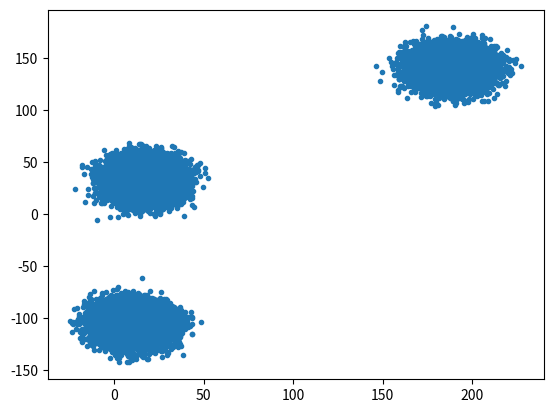

This figure's Python source:
#!/usr/bin/env python
import numpy as np
import matplotlib.pyplot as plt


def rand_clusters(within_cluster_stddev, between_cluster_variance, num_clusters, points_per_cluster):
    '''Return a dataset of clustered points.

    @param within_cluster_stddev the standard deviation within each cluster.
    @param between_cluster_variance the standard deviation between each cluster.
    @param num_clusters the amount of clusters
    @param points_per_cluster the amount of points in each cluster.
    '''
    return np.vstack(
        [np.random.multivariate_normal(
            # Generate random cluster center
            np.random.normal([0, 0], between_cluster_variance),
            # Covariance of within-cluster spread
            [[between_cluster_variance, 0], [0, between_cluster_variance]],
            points_per_cluster)
         for _ in range(num_clusters)])


# Test the function
RAND_POINTS = rand_clusters(0.0001, 100, 3, 10000)

F, AX = plt.subplots()
AX.plot(RAND_POINTS[:, 0], RAND_POINTS[:, 1], '.')

np.savetxt("random_clusters_10000.csv", RAND_POINTS, delimiter=",")

plt.show()
